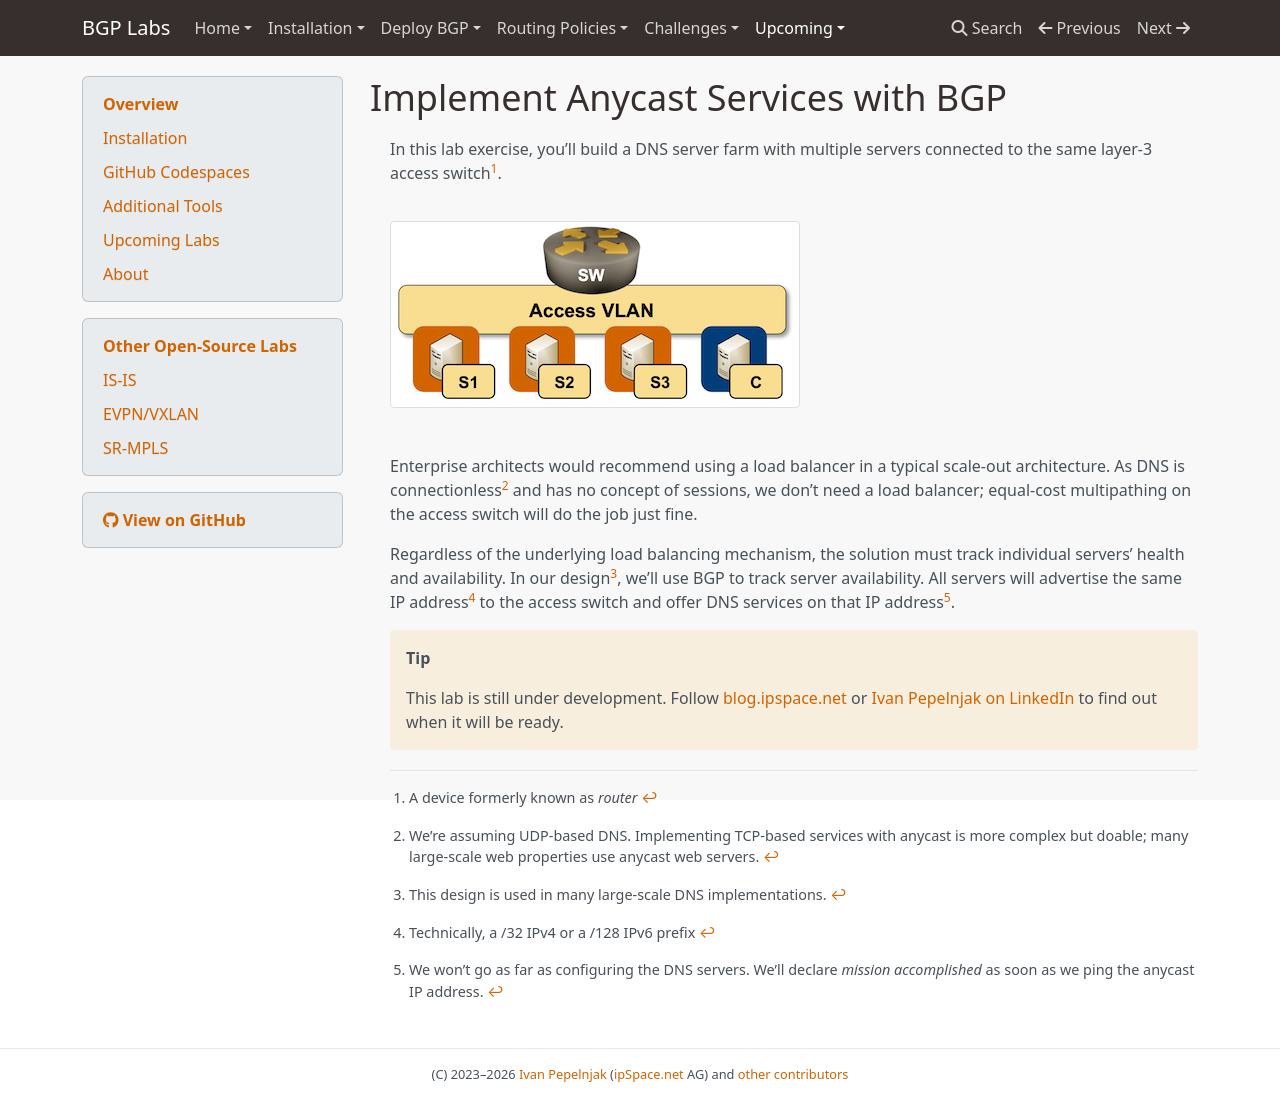

repository: bgplab/bgplab · page: challenge/02-anycast/index.html · generator: mkdocs

# Implement Anycast Services with BGP

This directory contains the *netlab* topology file and initial device configurations for the **[Implement Anycast Services with BGP](../../docs/challenge/02-anycast.md)** lab.
